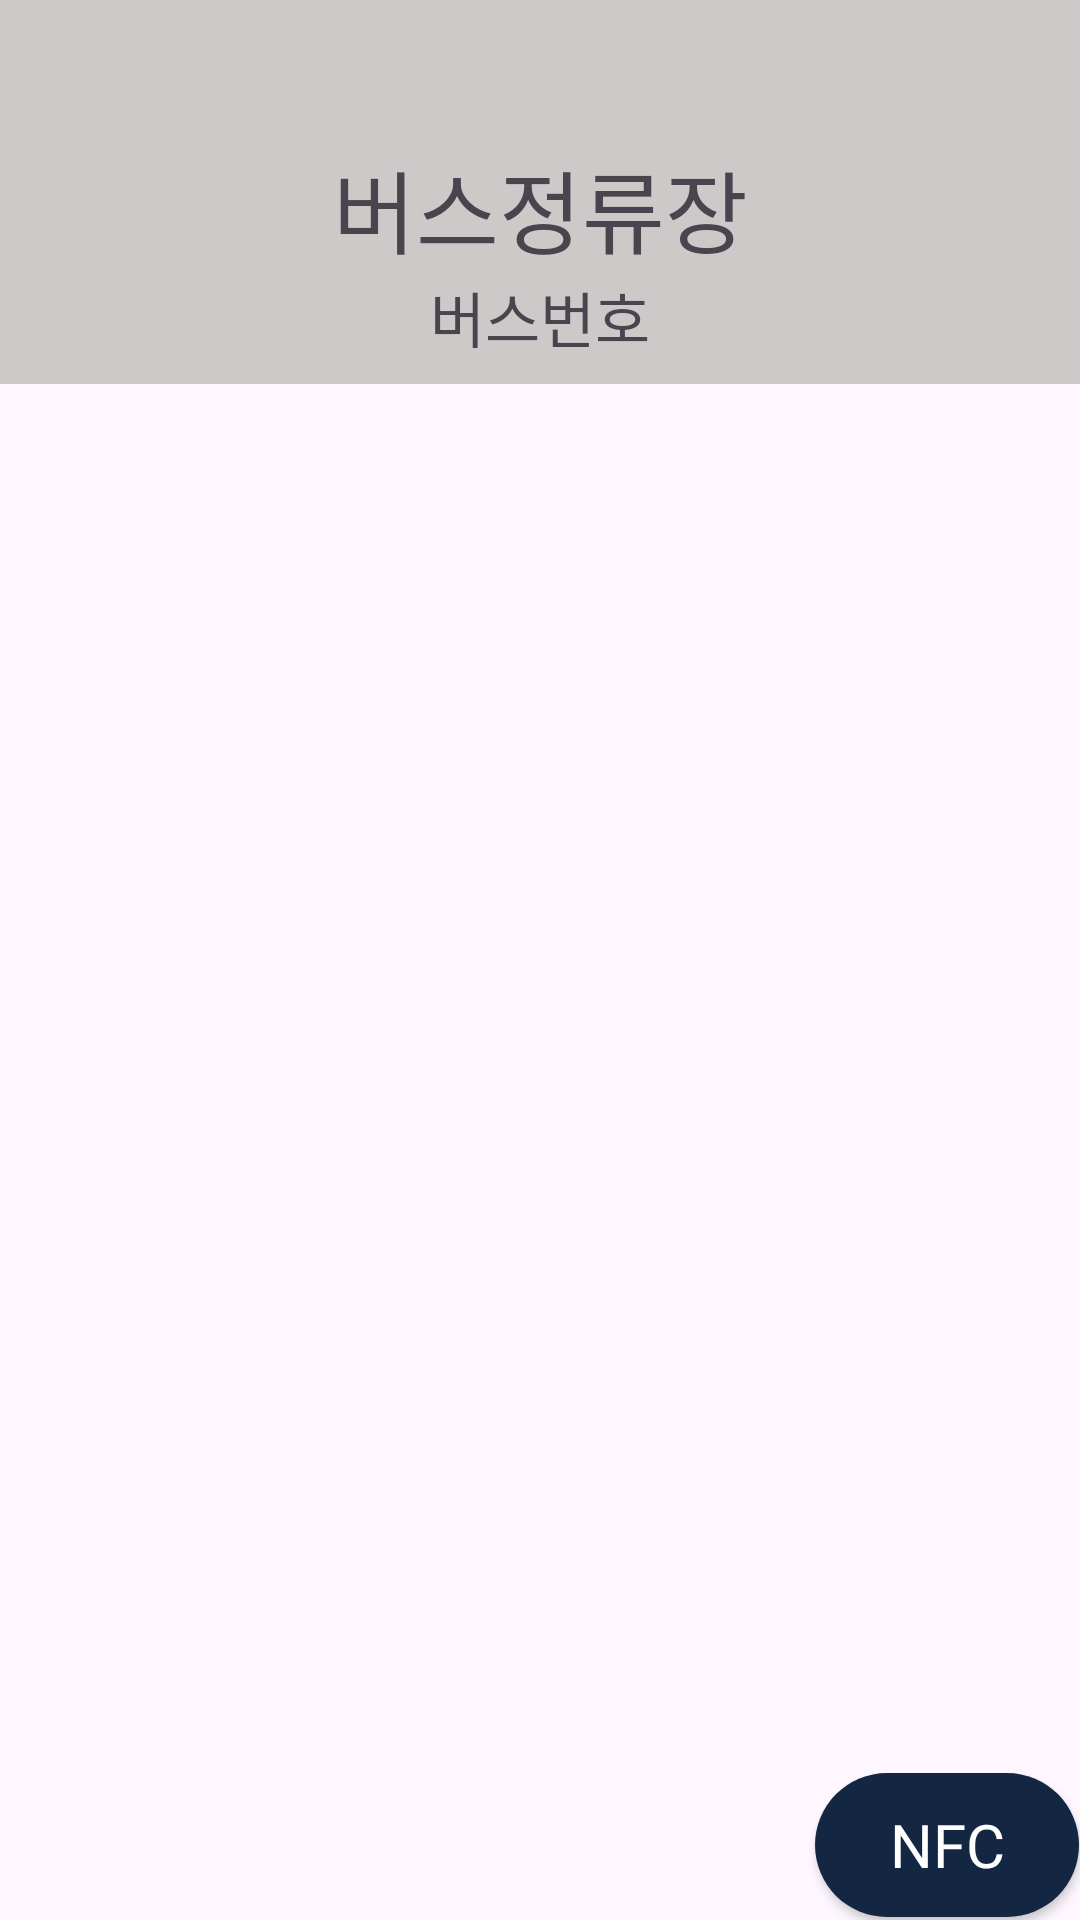

Android layout source for this screen:
<!-- AndroidManifest.xml: application theme Theme.Bus_AutoSystem -->
<!-- res/layout/activity_busarrivetime.xml -->
<?xml version="1.0" encoding="utf-8"?>
<androidx.constraintlayout.widget.ConstraintLayout xmlns:android="http://schemas.android.com/apk/res/android"
    android:layout_width="match_parent"
    android:layout_height="match_parent"
    xmlns:app="http://schemas.android.com/apk/res-auto"
    xmlns:tools="http://schemas.android.com/tools"
    tools:context=".BusArriveActivity">

    <androidx.constraintlayout.widget.ConstraintLayout
        android:layout_width="match_parent"
        android:layout_height="0dp"
        app:layout_constraintTop_toTopOf="parent"
        app:layout_constraintBottom_toTopOf="@id/guideline_horizontal1"
        android:id="@+id/busstopnamelayout"
        android:background="#cdc9c9"
        android:orientation="vertical">

        <androidx.constraintlayout.widget.Guideline
            android:id="@+id/guideline2"
            android:layout_width="wrap_content"
            android:layout_height="wrap_content"
            android:orientation="horizontal"
            app:layout_constraintGuide_percent="0.37" />
        <TextView
            android:layout_width="wrap_content"
            android:layout_height="wrap_content"
            app:layout_constraintTop_toBottomOf="@id/guideline2"
            app:layout_constraintEnd_toEndOf="parent"
            app:layout_constraintStart_toStartOf="parent"
            android:text="버스정류장"
            android:fontFamily="@font/gmarketsansttfmedium"
            android:textSize="30sp"
            android:id="@+id/MainBusStop"
            />
        <TextView
            android:layout_width="wrap_content"
            android:layout_height="wrap_content"
            app:layout_constraintTop_toBottomOf="@id/MainBusStop"
            app:layout_constraintEnd_toEndOf="parent"
            app:layout_constraintStart_toStartOf="parent"
            android:text="버스번호"
            android:fontFamily="@font/gmarketsansttfmedium"
            android:textSize="20sp"
            android:id="@+id/mainbusstp_number"
            />

    </androidx.constraintlayout.widget.ConstraintLayout >


    
    <androidx.constraintlayout.widget.Guideline
        android:id="@+id/guideline_horizontal1"
        android:layout_width="wrap_content"
        android:layout_height="wrap_content"
        android:orientation="horizontal"
        app:layout_constraintGuide_percent="0.2" />


    <androidx.recyclerview.widget.RecyclerView
        android:id="@+id/recycler_view"
        android:layout_width="0dp"
        android:layout_height="0dp"
        app:layout_constraintBottom_toTopOf="@id/guideline5"
        app:layout_constraintTop_toBottomOf="@id/guideline_horizontal1"
        app:layout_constraintStart_toStartOf="parent"
        app:layout_constraintEnd_toEndOf="parent"
        />

    <androidx.constraintlayout.widget.Guideline
        android:id="@+id/guideline5"
        android:layout_width="wrap_content"
        android:layout_height="wrap_content"
        android:orientation="horizontal"
        app:layout_constraintGuide_percent="0.908" />

    <androidx.constraintlayout.widget.Guideline
        android:id="@+id/guideline6"
        android:layout_width="wrap_content"
        android:layout_height="wrap_content"
        android:orientation="vertical"
        app:layout_constraintGuide_percent="0.755" />
    <android.widget.Button
        android:layout_width="wrap_content"
        android:layout_height="wrap_content"
        app:layout_constraintTop_toBottomOf="@id/guideline5"
        app:layout_constraintStart_toEndOf="@id/guideline6"
        android:id="@+id/btn"
        android:text="NFC"
        android:gravity="center"
        style="@style/RoundedButton"
        android:fontFamily="@font/gmarketsansttflight"
        android:textSize="20sp"
        android:layout_marginTop="10dp"
        />



</androidx.constraintlayout.widget.ConstraintLayout>
<!-- resources referenced by this layout -->
<resources>
  <style name="RoundedButton">
          <item name="android:background">@drawable/setting_button_style</item>
          <item name="android:textColor">#FFFFFF</item>
      </style>
  <style name="Theme.Bus_AutoSystem" parent="Base.Theme.Bus_AutoSystem" />
  <!-- drawable setting_button_style (drawable) -->
  <?xml version="1.0" encoding="utf-8"?>
  <shape xmlns:android="http://schemas.android.com/apk/res/android"
      android:shape="rectangle">
  
      <solid android:color="#132743"/>
      <corners android:radius="70dp"/>
  
  </shape>
  <style name="Base.Theme.Bus_AutoSystem" parent="Theme.Material3.DayNight.NoActionBar">
          
          
      </style>
</resources>
